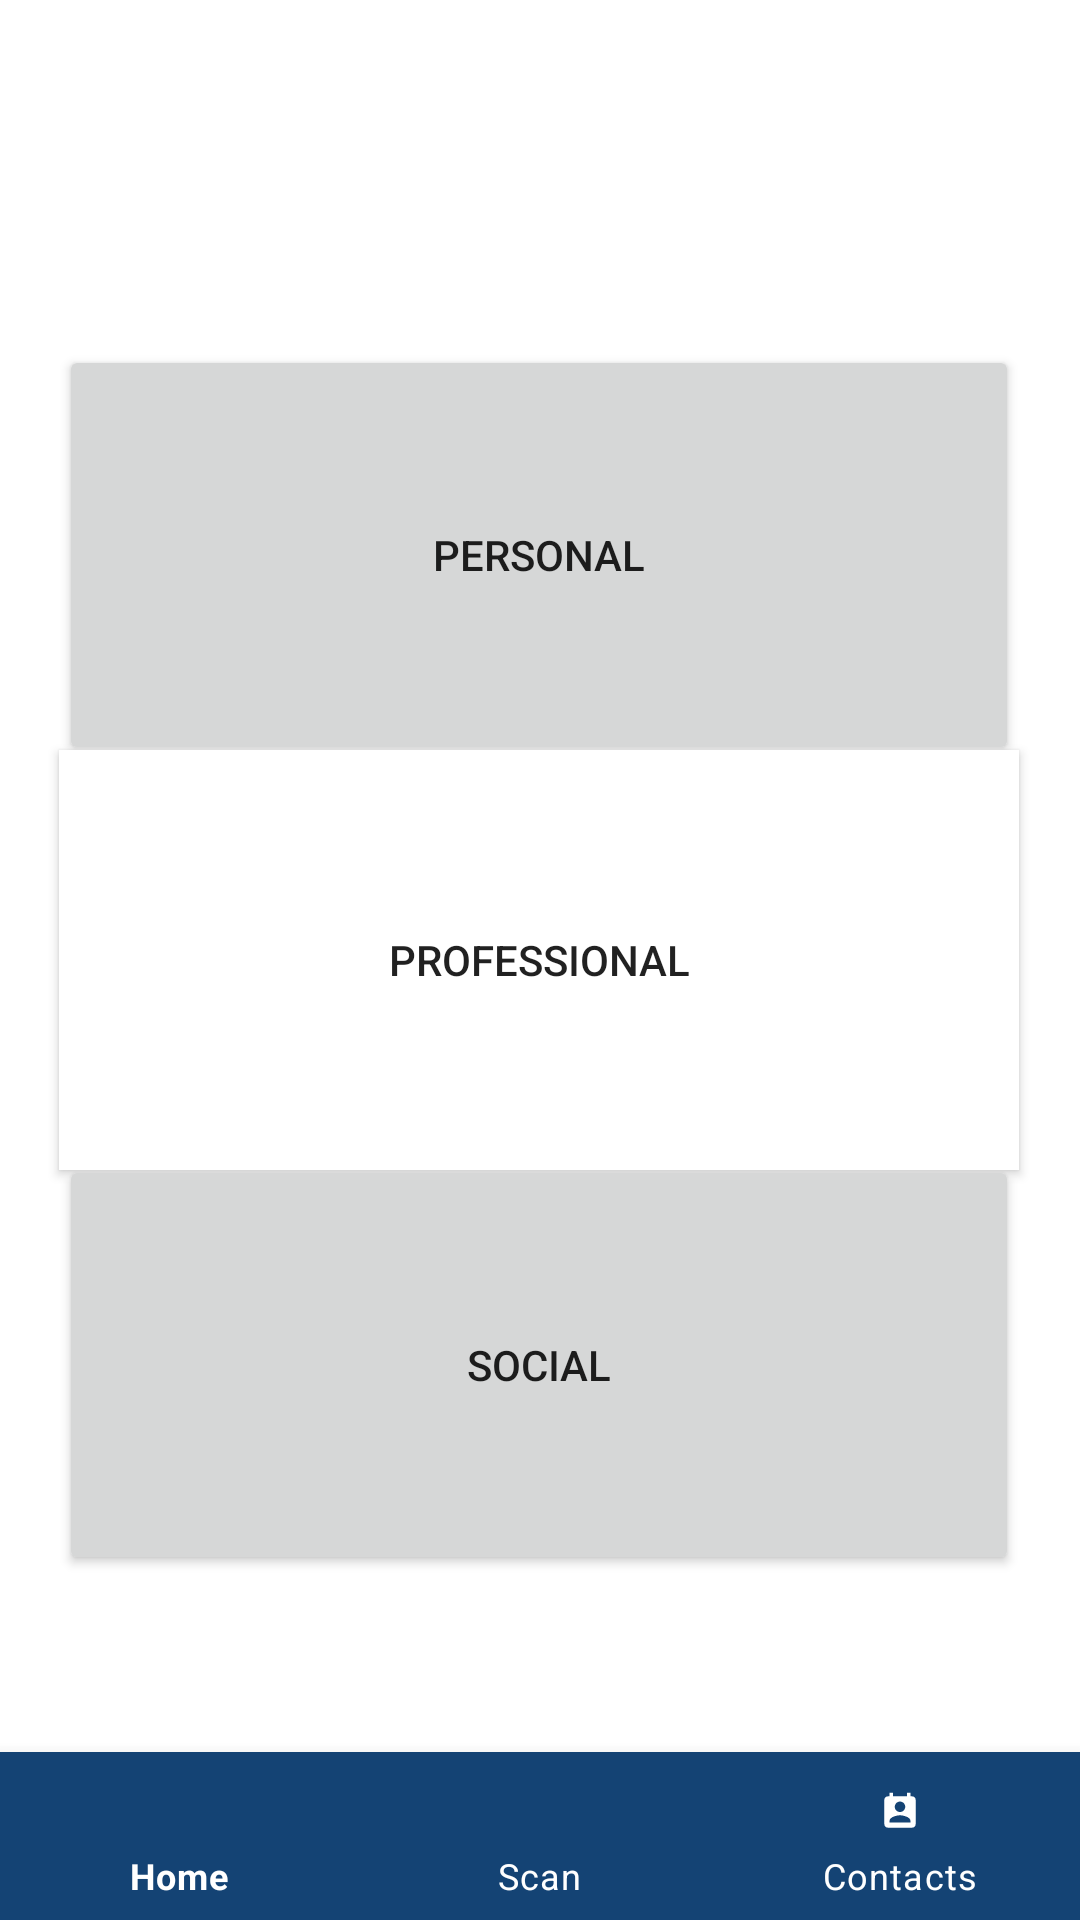

Reconstruct the res/layout file that produces this screen, plus the resources it refers to.
<!-- AndroidManifest.xml: application theme Theme.ConnectNow -->
<!-- res/layout/activity_main.xml -->
<?xml version="1.0" encoding="utf-8"?>
<androidx.constraintlayout.widget.ConstraintLayout
    xmlns:android="http://schemas.android.com/apk/res/android"
    xmlns:app="http://schemas.android.com/apk/res-auto"
    xmlns:tools="http://schemas.android.com/tools"
    android:layout_width="match_parent"
    android:layout_height="match_parent"
    tools:context=".MainActivity">

    <Button
        android:id="@+id/btnProfessional"
        android:layout_width="320dp"
        android:layout_height="140dp"
        android:background="#FFFFFF"
        android:text="@string/professional"
        app:layout_constraintBottom_toBottomOf="parent"
        app:layout_constraintEnd_toEndOf="parent"
        app:layout_constraintHorizontal_bias="0.494"
        app:layout_constraintStart_toStartOf="parent"
        app:layout_constraintTop_toTopOf="parent" />

    <Button
        android:id="@+id/btnSocial"
        android:layout_width="320dp"
        android:layout_height="140dp"
        android:layout_marginBottom="120dp"
        android:text="@string/social"
        app:layout_constraintBottom_toBottomOf="parent"
        app:layout_constraintEnd_toEndOf="parent"
        app:layout_constraintHorizontal_bias="0.494"
        app:layout_constraintStart_toStartOf="parent"
        app:layout_constraintTop_toBottomOf="@+id/btnProfessional" />

    <Button
        android:id="@+id/btnPersonal"
        android:layout_width="320dp"
        android:layout_height="140dp"
        android:layout_marginTop="120dp"
        android:text="@string/personal"
        app:layout_constraintBottom_toTopOf="@+id/btnProfessional"
        app:layout_constraintEnd_toEndOf="parent"
        app:layout_constraintHorizontal_bias="0.494"
        app:layout_constraintStart_toStartOf="parent"
        app:layout_constraintTop_toTopOf="parent" />

    <FrameLayout
        android:id="@+id/container"
        android:layout_width="match_parent"
        android:layout_height="match_parent"
        app:layout_behavior="@string/appbar_scrolling_view_behavior" />

    <com.google.android.material.bottomnavigation.BottomNavigationView
        android:id="@+id/navigationView"
        android:layout_width="0dp"
        android:layout_height="wrap_content"
        android:background="@color/ic_camera_background"
        app:itemIconTint="@color/white"
        app:itemTextColor="@color/white"
        app:layout_constraintBottom_toBottomOf="parent"
        app:layout_constraintLeft_toLeftOf="parent"
        app:layout_constraintRight_toRightOf="parent"
        app:menu="@menu/navigation" />




</androidx.constraintlayout.widget.ConstraintLayout>
<!-- resources referenced by this layout -->
<resources>
  <color name="ic_camera_background">#144374</color>
  <string name="personal">Personal</string>
  <string name="professional">Professional</string>
  <string name="social">Social</string>
  <style name="Theme.ConnectNow" parent="Theme.MaterialComponents.DayNight.DarkActionBar">
          
          <item name="colorPrimary">@color/purple_500</item>
          <item name="colorPrimaryVariant">@color/purple_700</item>
          <item name="colorOnPrimary">@color/white</item>
          
          <item name="colorSecondary">@color/teal_200</item>
          <item name="colorSecondaryVariant">@color/teal_700</item>
          <item name="colorOnSecondary">@color/black</item>
          
          <item name="android:statusBarColor" tools:targetApi="l">?attr/colorPrimaryVariant</item>
          
      </style>
  <!-- not gathered from this repository: default colours our renderer supplied (Android Studio template values) -->
  <color name="purple_500">#FF6200EE</color>
  <color name="purple_700">#FF3700B3</color>
  <color name="teal_200">#FF03DAC5</color>
  <color name="teal_700">#FF018786</color>
  <color name="black">#FF000000</color>
  <color name="white">#FFFFFFFF</color>
</resources>
